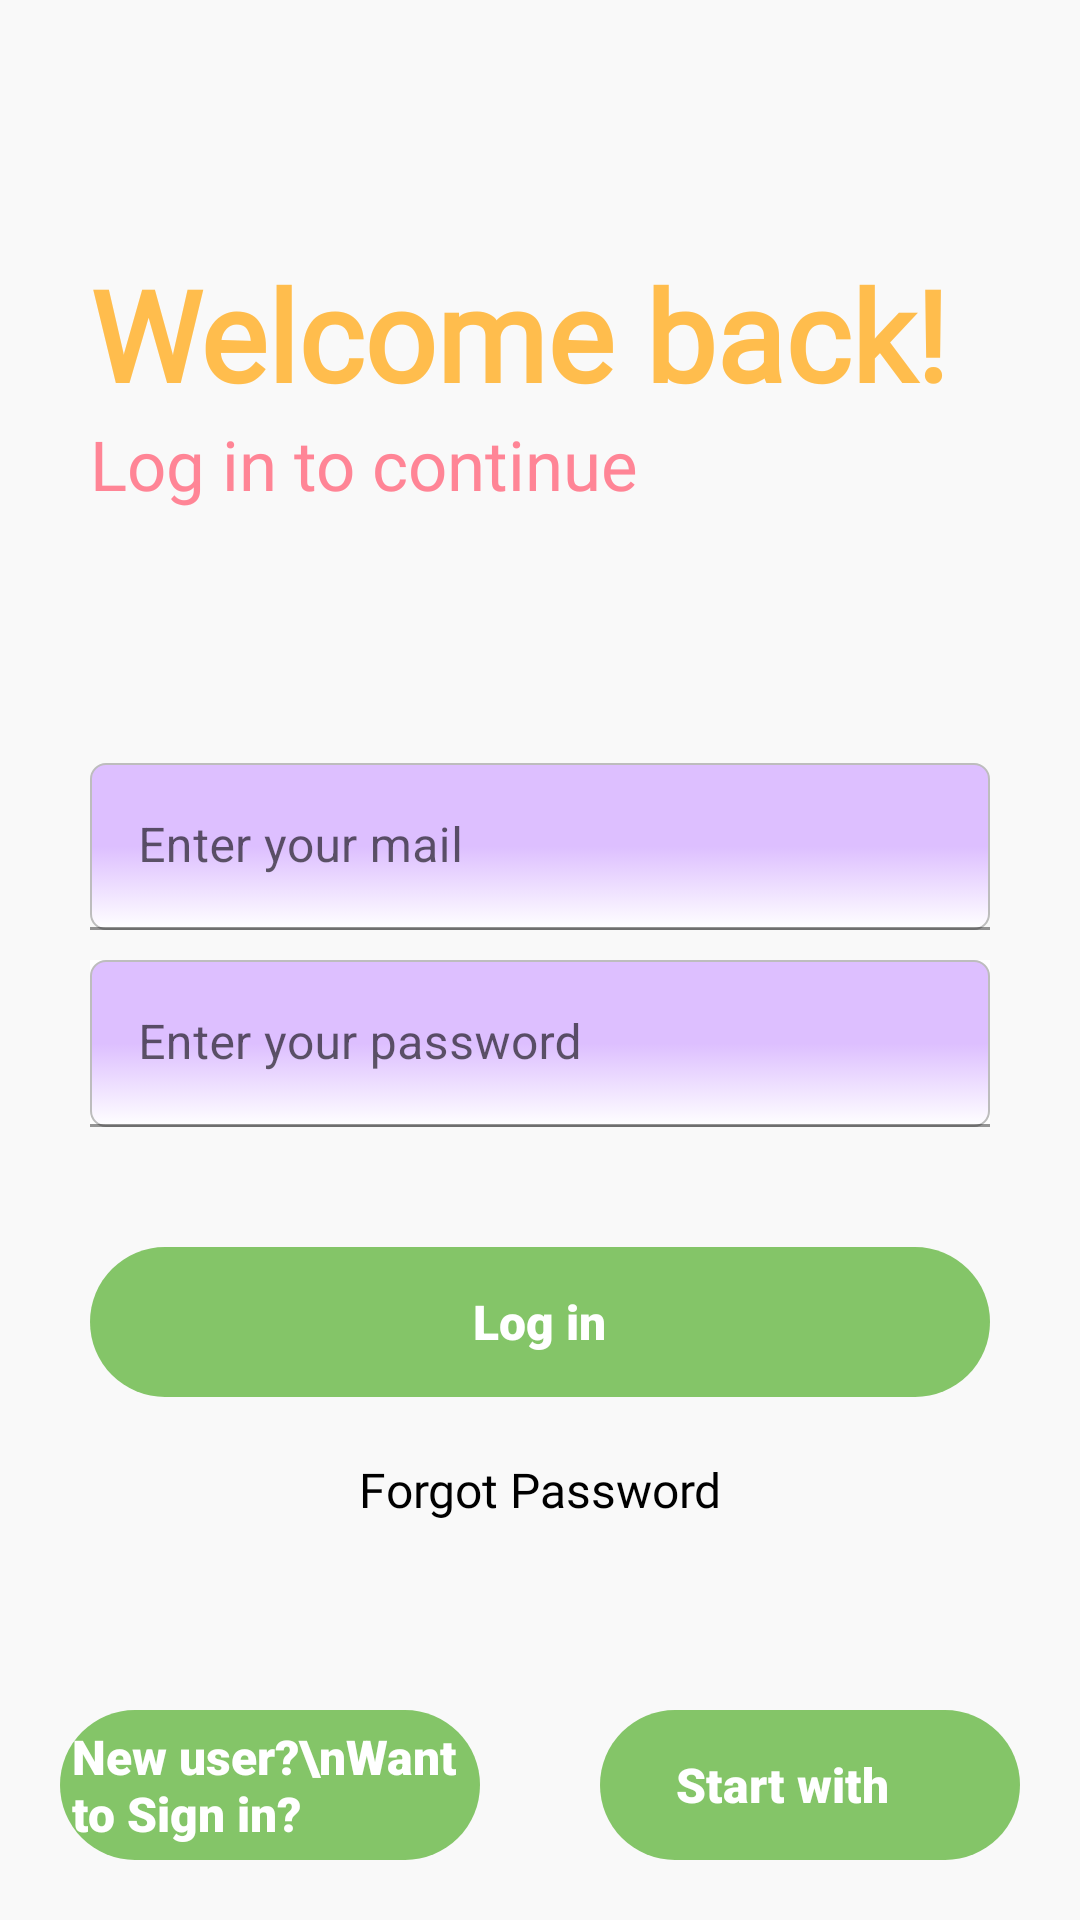

Reconstruct the res/layout file that produces this screen, plus the resources it refers to.
<!-- AndroidManifest.xml: application theme Theme.NotesFirebase -->
<!-- res/layout/activity_main.xml -->
<?xml version="1.0" encoding="utf-8"?>
<RelativeLayout xmlns:android="http://schemas.android.com/apk/res/android"
    xmlns:app="http://schemas.android.com/apk/res-auto"
    xmlns:tools="http://schemas.android.com/tools"
    android:layout_width="match_parent"
    android:layout_height="match_parent"
    android:background="#f9f9f9"
    android:id="@+id/loginScreen"
    tools:context=".MainActivity">

    <ProgressBar
        android:id="@+id/loginProgress"
        android:layout_width="wrap_content"
        android:layout_height="wrap_content"
        android:layout_below="@id/gotoforgot"
        android:layout_marginTop="10sp"
        android:visibility="invisible"
        android:layout_centerHorizontal="true"/>

    <RelativeLayout
        android:id="@+id/centerline"
        android:layout_centerInParent="true"
        android:layout_width="match_parent"
        android:layout_height="wrap_content"/>

    <LinearLayout
        android:layout_marginLeft="30sp"
        android:layout_marginRight="30sp"
        android:layout_above="@id/centerline"
        android:layout_marginBottom="150dp"
        android:orientation="vertical"
        android:layout_width="match_parent"
        android:layout_height="wrap_content">

        <TextView
            android:layout_width="match_parent"
            android:layout_height="wrap_content"
            android:text="Welcome back!"
            android:fontFamily="@font/stairs"
            android:textSize="42sp"
            android:textColor="#ffbd4d"
            android:textStyle="bold" />

        <TextView
            android:layout_width="match_parent"
            android:layout_height="wrap_content"
            android:fontFamily="@font/stairs"
            android:text="Log in to continue"
            android:textSize="23sp"
            android:textColor="#ff8596" />

    </LinearLayout>

    <com.google.android.material.textfield.TextInputLayout
        android:layout_width="match_parent"
        android:layout_height="wrap_content"
        android:layout_above="@id/centerline"
        android:layout_marginBottom="10sp"
        app:boxCornerRadiusTopEnd="8dp"
        app:boxCornerRadiusTopStart="8dp"
        android:background="#f9f9f9"
        android:id="@+id/mail"
        android:layout_marginRight="30sp"
        android:layout_marginLeft="30sp">

        <EditText
            android:layout_width="match_parent"
            android:layout_height="match_parent"
            android:id="@+id/loginmail"
            android:background="@drawable/edittext_design"
            android:hint="Enter your mail"
            android:inputType="textEmailAddress" />
    </com.google.android.material.textfield.TextInputLayout>

    <com.google.android.material.textfield.TextInputLayout
        android:layout_width="match_parent"
        android:layout_height="wrap_content"
        android:layout_below="@id/centerline"
        android:background="#f9f9f9"
        app:boxCornerRadiusTopEnd="20dp"
        app:boxCornerRadiusTopStart="20dp"
        android:backgroundTint="@color/white"
        android:layout_marginBottom="10sp"
        android:id="@+id/password"
        android:layout_marginRight="30sp"
        android:layout_marginLeft="30sp">

        <EditText
            android:layout_width="match_parent"
            android:layout_height="wrap_content"
            android:background="@drawable/edittext_design"
            android:id="@+id/loginpassword"
            android:hint="Enter your password"
            android:inputType="textPassword" />
    </com.google.android.material.textfield.TextInputLayout>

    <RelativeLayout
        android:layout_width="match_parent"
        android:layout_height="50sp"
        android:layout_marginLeft="30sp"
        android:layout_marginRight="30sp"
        android:layout_marginTop="30sp"
        android:background="@drawable/button_design"
        android:layout_below="@id/password"
        android:id="@+id/login">

        <TextView
            android:layout_width="wrap_content"
            android:layout_height="wrap_content"
            android:layout_centerInParent="true"
            android:layout_marginStart="8dp"
            android:text="Log in"
            android:fontFamily="sans-serif-black"
            android:textColor="@color/white"
            android:textSize="16sp"
            android:textStyle="bold" />
    </RelativeLayout>

    <TextView
        android:id="@+id/gotoforgot"
        android:layout_width="match_parent"
        android:layout_height="wrap_content"
        android:layout_below="@id/login"
        android:layout_marginLeft="20sp"
        android:layout_marginTop="20sp"
        android:layout_marginRight="20sp"
        android:fontFamily="@font/montserrat"
        android:text="Forgot Password"
        android:textAlignment="center"
        android:textColor="@color/black"
        android:textSize="16sp"
        android:visibility="visible" />

    <LinearLayout
        android:orientation="horizontal"
        android:layout_alignParentBottom="true"
        android:layout_marginBottom="20dp"
        android:layout_width="match_parent"
        android:layout_height="wrap_content">

    <RelativeLayout
        android:id="@+id/signup"
        android:layout_weight="1"
        android:layout_width="match_parent"
        android:layout_height="50sp"
        android:layout_marginStart="20sp"
        android:layout_marginEnd="20sp"
        android:background="@drawable/button_design">

        <TextView
            android:layout_width="wrap_content"
            android:layout_height="wrap_content"
            android:layout_centerInParent="true"
            android:layout_marginStart="8dp"
            android:fontFamily="sans-serif-black"
            android:text="New user?\nWant to Sign in?"
            android:textColor="@color/white"
            android:textSize="16sp"
            android:textStyle="bold" />
    </RelativeLayout>

    <RelativeLayout
        android:id="@+id/gSignup"
        android:layout_weight="1"
        android:layout_width="wrap_content"
        android:layout_height="50sp"
        android:layout_marginStart="20sp"
        android:layout_marginEnd="20sp"
        android:background="@drawable/button_design">

        <LinearLayout
            android:orientation="horizontal"
            android:layout_centerInParent="true"
            android:layout_width="match_parent"
            android:layout_height="wrap_content">

        <TextView
            android:id="@+id/googleText"
            android:layout_width="wrap_content"
            android:layout_height="wrap_content"
            android:layout_marginStart="25dp"
            android:fontFamily="sans-serif-black"
            android:text="Start with"
            android:textAlignment="center"
            android:textColor="@color/white"
            android:textSize="16sp"
            android:textStyle="bold" />
        <ImageView
            android:src="@drawable/googleg_standard_color_18"
            android:layout_marginStart="16dp"
            android:layout_width="wrap_content"
            android:layout_height="wrap_content"/>

        </LinearLayout>

    </RelativeLayout>

    </LinearLayout>

    

</RelativeLayout>
<!-- resources referenced by this layout -->
<resources>
  <color name="black">#FF000000</color>
  <color name="white">#FFFFFFFF</color>
  <!-- drawable button_design (drawable) -->
  <?xml version="1.0" encoding="utf-8"?>
  <shape xmlns:android="http://schemas.android.com/apk/res/android">
      <solid android:color="#84C568"/>
      <corners android:radius="50dp"/>
  </shape>
  <!-- drawable edittext_design (drawable) -->
  <?xml version="1.0" encoding="utf-8"?>
  <selector xmlns:android="http://schemas.android.com/apk/res/android">
      
  
      <item android:state_pressed="false" android:state_focused="true">
          <shape>
              <solid android:color="#FFFFFF"/>
              <stroke
                  android:width="2.3dp"
                  android:color="#FF8000" />
              <corners
                  android:radius="15dp" />
          </shape>
      </item>
  
      <item android:state_pressed="false" android:state_focused="false">
          <shape>
              <gradient
                  android:startColor="#ddbFff"
                  android:centerColor="#ddbFFF"
                  android:endColor="#FFFFFF"
                  android:angle="270" />
              <stroke
                  android:width="0.7dp"
                  android:color="#BDBDBD" />
              <corners
                  android:radius="5dp" />
          </shape>
      </item>
  
      <item android:state_enabled="true">
          <shape>
              <padding
                  android:left="4dp"
                  android:top="4dp"
                  android:right="4dp"
                  android:bottom="4dp" />
          </shape>
      </item>
  
  </selector>
  <!-- mipmap splash_image: jpg bitmap (mipmap-anydpi-v26, 61011 bytes) -->
  <style name="Theme.NotesFirebase" parent="Theme.MaterialComponents.DayNight.DarkActionBar">
          
          <item name="colorPrimary">@color/purple_500</item>
          <item name="colorPrimaryVariant">@color/actionbar</item>
          <item name="colorOnPrimary">@color/white</item>
          
          <item name="colorSecondary">@color/teal_200</item>
          <item name="colorSecondaryVariant">@color/teal_700</item>
          <item name="colorOnSecondary">@color/black</item>
          
          <item name="android:statusBarColor" tools:targetApi="l">?attr/colorPrimaryVariant</item>
          
      </style>
  <color name="purple_500">#FF6200EE</color>
  <color name="actionbar">#5693FD</color>
  <color name="teal_200">#FF03DAC5</color>
  <color name="teal_700">#FF018786</color>
</resources>
